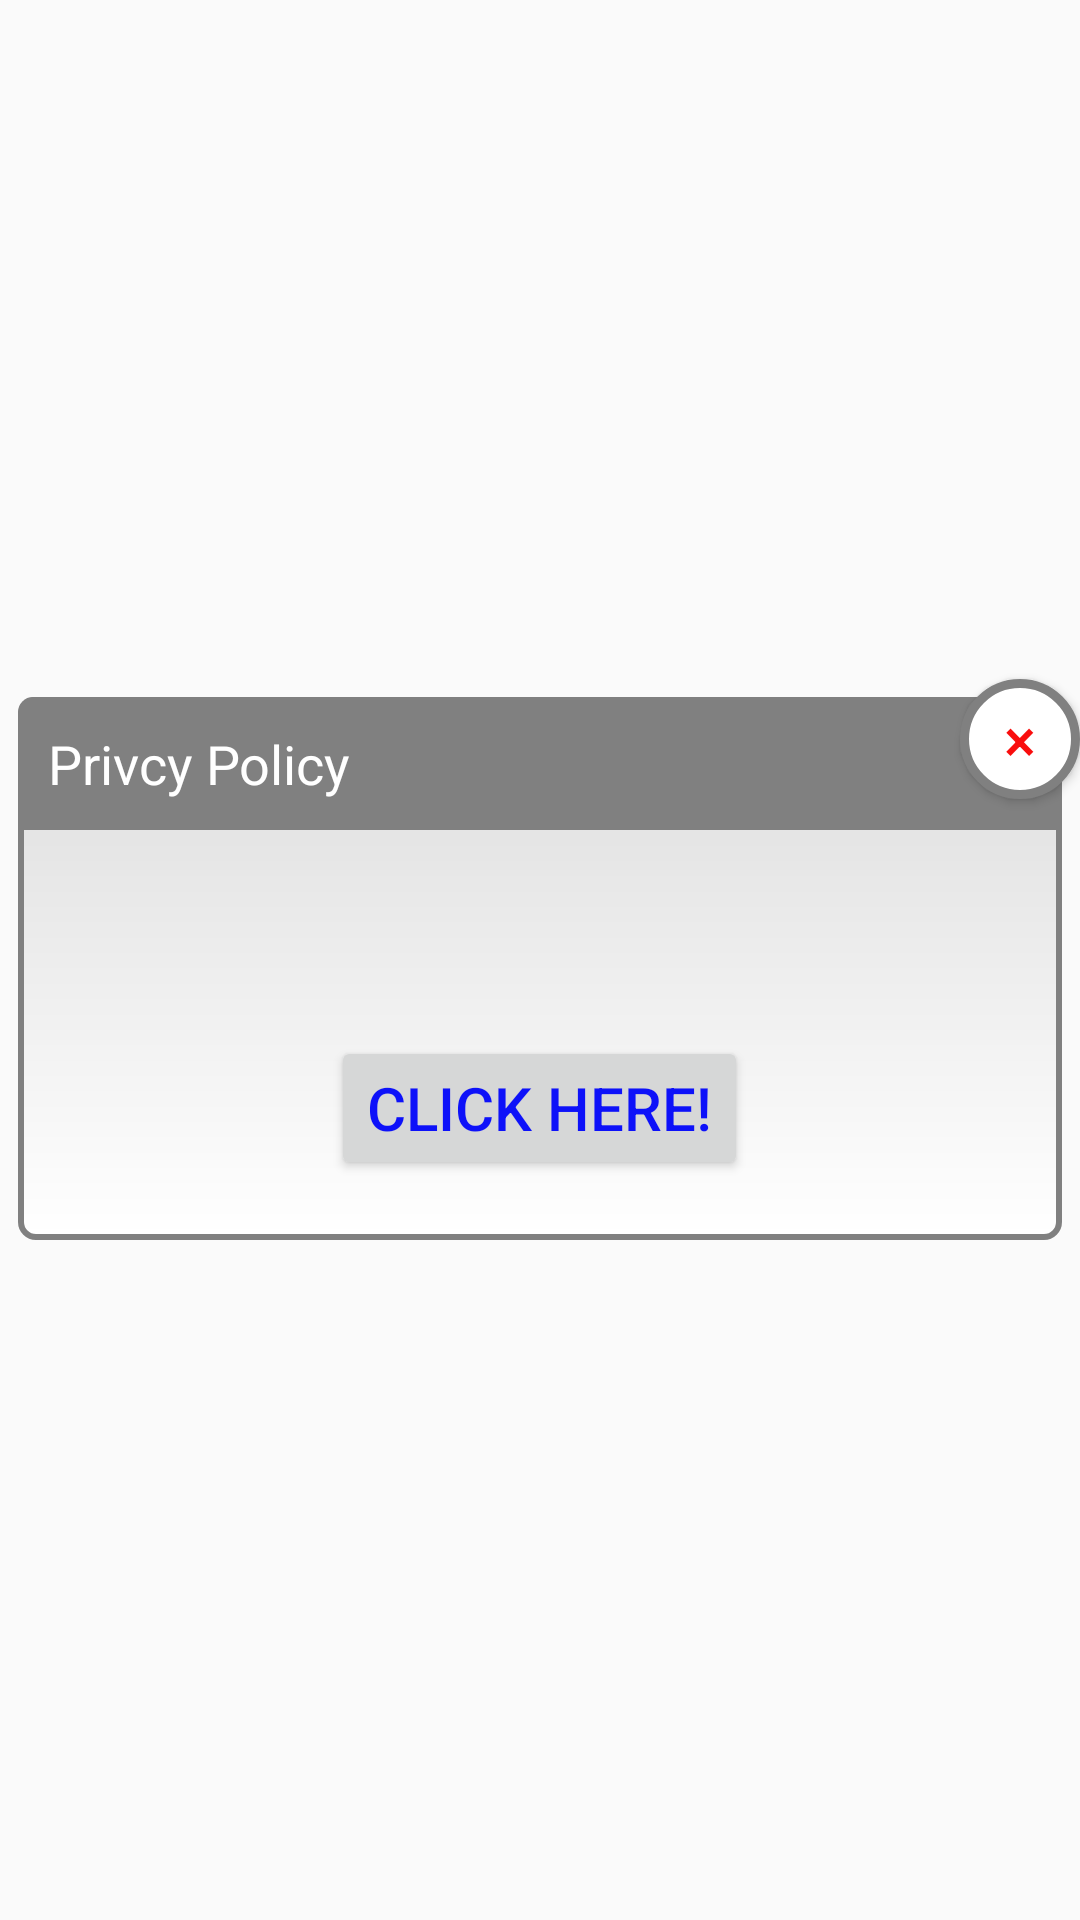

Produce the Android XML layout that renders to this screen, including the resource entries it uses.
<!-- AndroidManifest.xml: application theme Theme.AppCompat.Light -->
<!-- res/layout/dialog_custom.xml -->
<?xml version="1.0" encoding="utf-8"?>
<RelativeLayout xmlns:android="http://schemas.android.com/apk/res/android"
    android:layout_width="match_parent"
    android:layout_height="match_parent"
    android:layout_centerHorizontal="true"

    android:gravity="center">



    <LinearLayout
        android:layout_width="match_parent"
        android:layout_height="wrap_content"
        android:layout_alignParentTop="true"
        android:layout_marginTop="6dp"
        android:layout_marginLeft="6dp"
        android:layout_marginRight="6dp"
        android:paddingBottom="20dp"
        android:background="@drawable/bg_dialog"
        android:gravity="center_horizontal"
        android:orientation="vertical"
        >

        <TextView
            android:id="@+id/title"
            android:layout_width="match_parent"
            android:layout_height="wrap_content"
            android:background="@drawable/bg_title"
            android:padding="10dp"
            android:text="Privcy Policy"
            android:textSize="18sp"
            android:textColor="@android:color/white"
            />


        <TextView
            android:id="@+id/message"
            android:layout_width="wrap_content"
            android:layout_height="wrap_content"
            android:layout_margin="20dp"
            android:lineSpacingExtra="6dp"
            android:textSize="17sp"

            />


        <Button
            android:id="@+id/positive_button"
            android:layout_width="wrap_content"
            android:layout_height="wrap_content"
            android:layout_marginTop="6dp"
            android:text="Click Here!"
            android:textSize="20sp"
            android:textColor="#0d11f9"
            />

    </LinearLayout>


    <Button
        android:id="@+id/close_button"
        android:layout_width="40dp"
        android:layout_height="40dp"
        android:layout_alignParentRight="true"
        android:layout_alignParentTop="true"
        android:background="@drawable/bt_dialog_close"
        android:text="×"
        android:textSize="20sp"
        android:textColor="#f90d0d"
        />

</RelativeLayout>
<!-- resources referenced by this layout -->
<resources>
  <!-- drawable bg_dialog (drawable) -->
  <?xml version="1.0" encoding="utf-8"?>
  <shape xmlns:android="http://schemas.android.com/apk/res/android" >
  
      <corners android:radius="5dp"/>
  
      <stroke android:width="2dp" android:color="#ff808080"/>
  
      <gradient android:startColor="#ffffff" android:endColor="#dcdcdc" android:angle="90"/>
  
  </shape>
  <!-- drawable bg_title (drawable) -->
  <?xml version="1.0" encoding="utf-8"?>
  <shape xmlns:android="http://schemas.android.com/apk/res/android" >
  
      <corners android:topLeftRadius="5dp" android:topRightRadius="5dp"/>
  
      <solid android:color="#ff808080"/>
  
  </shape>
  <!-- drawable bt_dialog_close (drawable) -->
  <?xml version="1.0" encoding="utf-8"?>
  <shape xmlns:android="http://schemas.android.com/apk/res/android"
      android:shape="oval">
  
      <solid android:color="@android:color/white"/>
  
      <stroke
          android:width="3dp"
          android:color="#ff808080"
          />
  
  </shape>
</resources>
